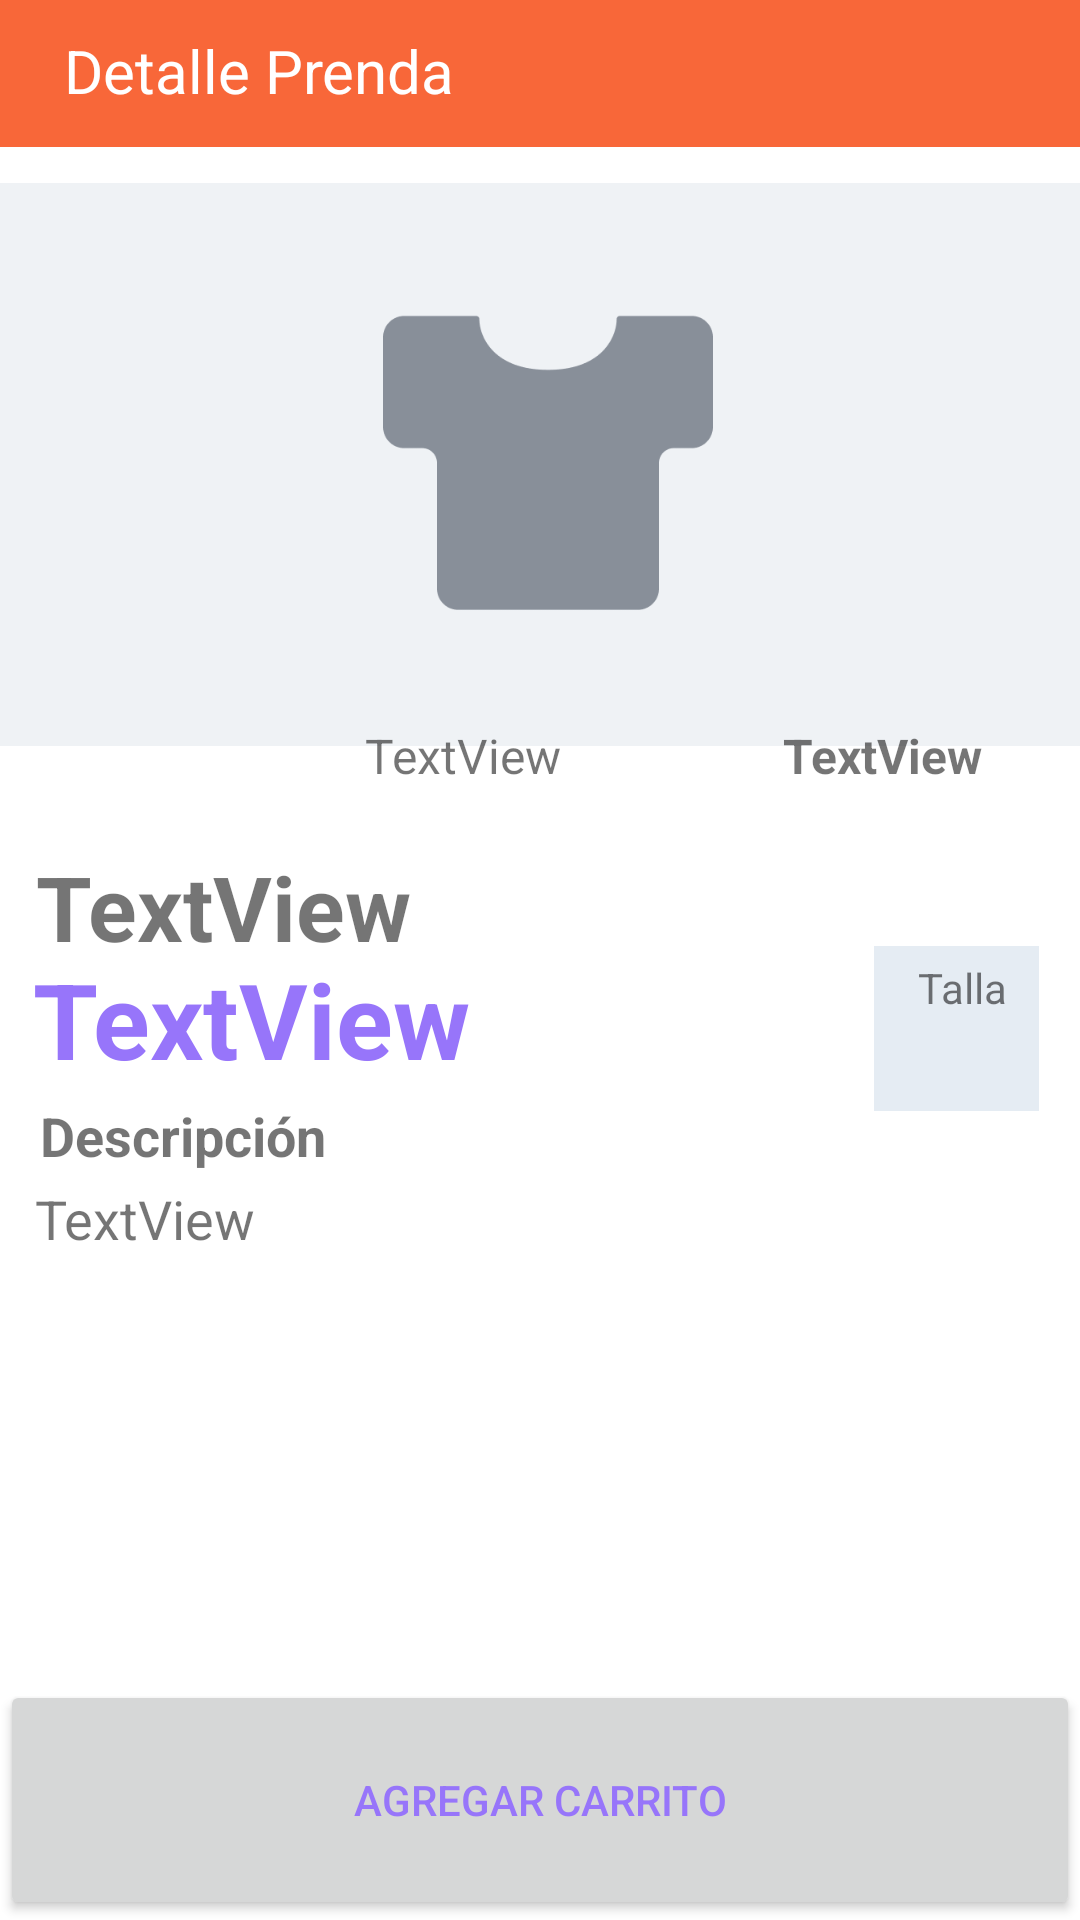

This screen was rendered from an Android layout file. Write that file and the resources it references.
<!-- AndroidManifest.xml: application theme Theme.Sesion08_Examen_Parcial -->
<!-- res/layout/activity_detalle.xml -->
<?xml version="1.0" encoding="utf-8"?>
<androidx.constraintlayout.widget.ConstraintLayout xmlns:android="http://schemas.android.com/apk/res/android"
    xmlns:app="http://schemas.android.com/apk/res-auto"
    xmlns:tools="http://schemas.android.com/tools"
    android:layout_width="match_parent"
    android:layout_height="match_parent"
    tools:context=".DetalleActivity"
    android:id="@+id/ActividadDetalle">

    <ImageView
        android:id="@+id/imageView"
        android:layout_width="384dp"
        android:layout_height="189dp"
        android:src="@mipmap/frame"
        app:layout_constraintBottom_toBottomOf="parent"
        app:layout_constraintEnd_toEndOf="parent"
        app:layout_constraintHorizontal_bias="0.407"
        app:layout_constraintStart_toStartOf="parent"
        app:layout_constraintTop_toTopOf="parent"
        app:layout_constraintVertical_bias="0.134" />

    <TextView
        android:id="@+id/textViewCodigo"
        android:layout_width="wrap_content"
        android:layout_height="wrap_content"
        android:text="TextView"
        android:textSize="16dp"
        app:layout_constraintBottom_toBottomOf="parent"
        app:layout_constraintEnd_toEndOf="parent"
        app:layout_constraintHorizontal_bias="0.413"
        app:layout_constraintStart_toStartOf="parent"
        app:layout_constraintTop_toTopOf="parent"
        app:layout_constraintVertical_bias="0.39" />

    <TextView
        android:id="@+id/textViewStock"
        android:layout_width="wrap_content"
        android:layout_height="wrap_content"
        android:text="TextView"
        android:textSize="16dp"
        android:textStyle="bold"
        app:layout_constraintBottom_toBottomOf="parent"
        app:layout_constraintEnd_toEndOf="parent"
        app:layout_constraintHorizontal_bias="0.889"
        app:layout_constraintStart_toStartOf="parent"
        app:layout_constraintTop_toTopOf="parent"
        app:layout_constraintVertical_bias="0.39" />

    <TextView
        android:id="@+id/textViewNombre"
        android:layout_width="wrap_content"
        android:layout_height="wrap_content"
        android:text="TextView"
        android:textSize="30dp"
        android:textStyle="bold"
        app:layout_constraintBottom_toBottomOf="parent"
        app:layout_constraintEnd_toEndOf="parent"
        app:layout_constraintHorizontal_bias="0.051"
        app:layout_constraintStart_toStartOf="parent"
        app:layout_constraintTop_toTopOf="parent"
        app:layout_constraintVertical_bias="0.47" />

    <TextView
        android:id="@+id/textViewPrecio"
        android:layout_width="wrap_content"
        android:layout_height="wrap_content"
        android:text="TextView"
        android:textColor="@color/boton_morado"
        android:textSize="35dp"
        android:textStyle="bold"
        app:layout_constraintBottom_toBottomOf="parent"
        app:layout_constraintEnd_toEndOf="parent"
        app:layout_constraintHorizontal_bias="0.052"
        app:layout_constraintStart_toStartOf="parent"
        app:layout_constraintTop_toTopOf="parent"
        app:layout_constraintVertical_bias="0.533" />

    <TextView
        android:id="@+id/textViewDescripcion"
        android:layout_width="wrap_content"
        android:layout_height="wrap_content"
        android:text="TextView"
        android:textSize="18dp"
        app:layout_constraintBottom_toBottomOf="parent"
        app:layout_constraintEnd_toEndOf="parent"
        app:layout_constraintHorizontal_bias="0.041"
        app:layout_constraintStart_toStartOf="parent"
        app:layout_constraintTop_toTopOf="parent"
        app:layout_constraintVertical_bias="0.64" />

    <TextView
        android:layout_width="wrap_content"
        android:layout_height="wrap_content"
        android:text="Descripción"
        android:textSize="18dp"
        android:textStyle="bold"
        app:layout_constraintBottom_toBottomOf="parent"
        app:layout_constraintEnd_toEndOf="parent"
        app:layout_constraintHorizontal_bias="0.05"
        app:layout_constraintStart_toStartOf="parent"
        app:layout_constraintTop_toTopOf="parent"
        app:layout_constraintVertical_bias="0.595" />

    <TextView
        android:layout_width="55dp"
        android:layout_height="55dp"
        android:background="@color/fondo_talla"
        app:layout_constraintBottom_toBottomOf="parent"
        app:layout_constraintEnd_toEndOf="parent"
        app:layout_constraintHorizontal_bias="0.955"
        app:layout_constraintStart_toStartOf="parent"
        app:layout_constraintTop_toTopOf="parent"
        app:layout_constraintVertical_bias="0.539" />

    <TextView
        android:layout_width="wrap_content"
        android:layout_height="wrap_content"
        android:text="Talla"
        app:layout_constraintBottom_toBottomOf="parent"
        app:layout_constraintEnd_toEndOf="parent"
        app:layout_constraintHorizontal_bias="0.926"
        app:layout_constraintStart_toStartOf="parent"
        app:layout_constraintTop_toTopOf="parent"
        app:layout_constraintVertical_bias="0.515" />

    <TextView
        android:id="@+id/textViewTalla"
        android:layout_width="wrap_content"
        android:layout_height="wrap_content"
        android:textSize="25dp"
        android:textStyle="bold"
        app:layout_constraintBottom_toBottomOf="parent"
        app:layout_constraintEnd_toEndOf="parent"
        app:layout_constraintHorizontal_bias="0.909"
        app:layout_constraintStart_toStartOf="parent"
        app:layout_constraintTop_toTopOf="parent"
        app:layout_constraintVertical_bias="0.555" />

    <Button
        android:id="@+id/buttonCarrito"
        android:layout_width="match_parent"
        android:layout_height="80dp"
        android:text="Agregar Carrito"
        android:textColor="@color/boton_morado"
        app:layout_constraintBottom_toBottomOf="parent"
        app:layout_constraintEnd_toEndOf="parent"
        app:layout_constraintHorizontal_bias="0.0"
        app:layout_constraintStart_toStartOf="parent" />

    <ImageView
        android:id="@+id/imgAccionable"
        android:layout_width="wrap_content"
        android:layout_height="49dp"
        android:src="@drawable/baseline_arrow_back_24"
        android:paddingStart="10dp"
        android:background="@color/fondo_detalle"
        android:onClick="eventoRegresar"
        app:layout_constraintStart_toStartOf="parent"
        app:layout_constraintTop_toTopOf="parent" />

    <TextView
        android:id="@+id/textView"
        android:layout_width="369dp"
        android:layout_height="49dp"
        android:background="@color/fondo_detalle"
        android:paddingStart="30dp"
        android:paddingTop="10dp"
        android:text="Detalle Prenda"
        android:textSize="20dp"
        android:textColor="@color/white"
        app:layout_constraintBottom_toBottomOf="parent"
        app:layout_constraintEnd_toEndOf="parent"
        app:layout_constraintHorizontal_bias="1.0"
        app:layout_constraintStart_toStartOf="parent"
        app:layout_constraintTop_toTopOf="parent"
        app:layout_constraintVertical_bias="0.0" />
</androidx.constraintlayout.widget.ConstraintLayout>
<!-- resources referenced by this layout -->
<resources>
  <color name="boton_morado">#9775FA</color>
  <color name="fondo_detalle">#F86739</color>
  <color name="fondo_talla">#E5ECF3</color>
  <color name="white">#FFFFFFFF</color>
  <!-- mipmap frame: png bitmap (mipmap-hdpi, 9084 bytes) -->
  <style name="Theme.Sesion08_Examen_Parcial" parent="Theme.MaterialComponents.DayNight.DarkActionBar">
          
          <item name="colorPrimary">@color/purple_500</item>
          <item name="colorPrimaryVariant">@color/purple_700</item>
          <item name="colorOnPrimary">@color/white</item>
          
          <item name="colorSecondary">@color/teal_200</item>
          <item name="colorSecondaryVariant">@color/teal_700</item>
          <item name="colorOnSecondary">@color/black</item>
          
          <item name="android:statusBarColor">?attr/colorPrimaryVariant</item>
          
      </style>
  <color name="purple_500">#FF6200EE</color>
  <color name="purple_700">#FF3700B3</color>
  <color name="teal_200">#FF03DAC5</color>
  <color name="teal_700">#FF018786</color>
  <color name="black">#FF000000</color>
</resources>
